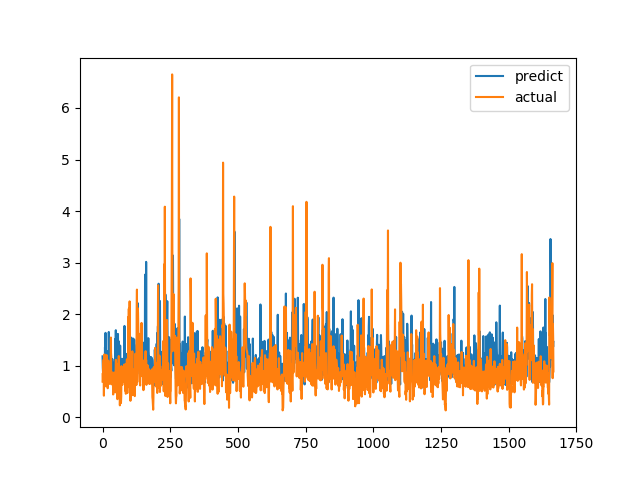

Source data for this figure (header and first rows):
predict, actual
1.181, 0.6915
0.9544, 0.8558
0.8325, 0.7094
0.7324, 1.015
0.7453, 1.116
0.9538, 0.4183
1.117, 1.002
0.9751, 1.219
0.9002, 1.143
1.359, 0.6528
1.093, 0.6747
1.637, 0.601
0.7505, 0.6695
0.8438, 0.6538
0.8416, 0.7814
0.7675, 1.206
1.283, 0.8469
1.27, 0.8286
0.8837, 0.6482
0.9264, 0.5624
0.7907, 0.7183
1.112, 1.1
0.9337, 0.9542
1.654, 0.729
1.239, 0.6694
1.05, 0.8631
0.8465, 0.6465
1.153, 0.8223
1.124, 0.9236
0.7898, 0.8301
1.135, 1.067
1.252, 1.546
1.169, 0.6827
0.7864, 0.6386
0.8122, 0.6464
0.9187, 0.6881
1.13, 0.7274
1.079, 0.65
0.8014, 0.8694
0.7285, 0.4409
0.743, 0.4519
0.8046, 0.7575
0.8407, 0.4952
0.7446, 0.6851
1.061, 0.7244
0.8536, 0.8654
0.7773, 0.74
1.518, 0.8071
0.8398, 0.8204
1.689, 1.114
0.7541, 1.109
1.389, 0.4751
0.9122, 1.039
0.9472, 0.9458
1.607, 0.7878
0.8622, 0.3505
0.8548, 0.9368
1.616, 0.9868
0.9209, 0.647
1.479, 1.03
... 1,606 more rows
